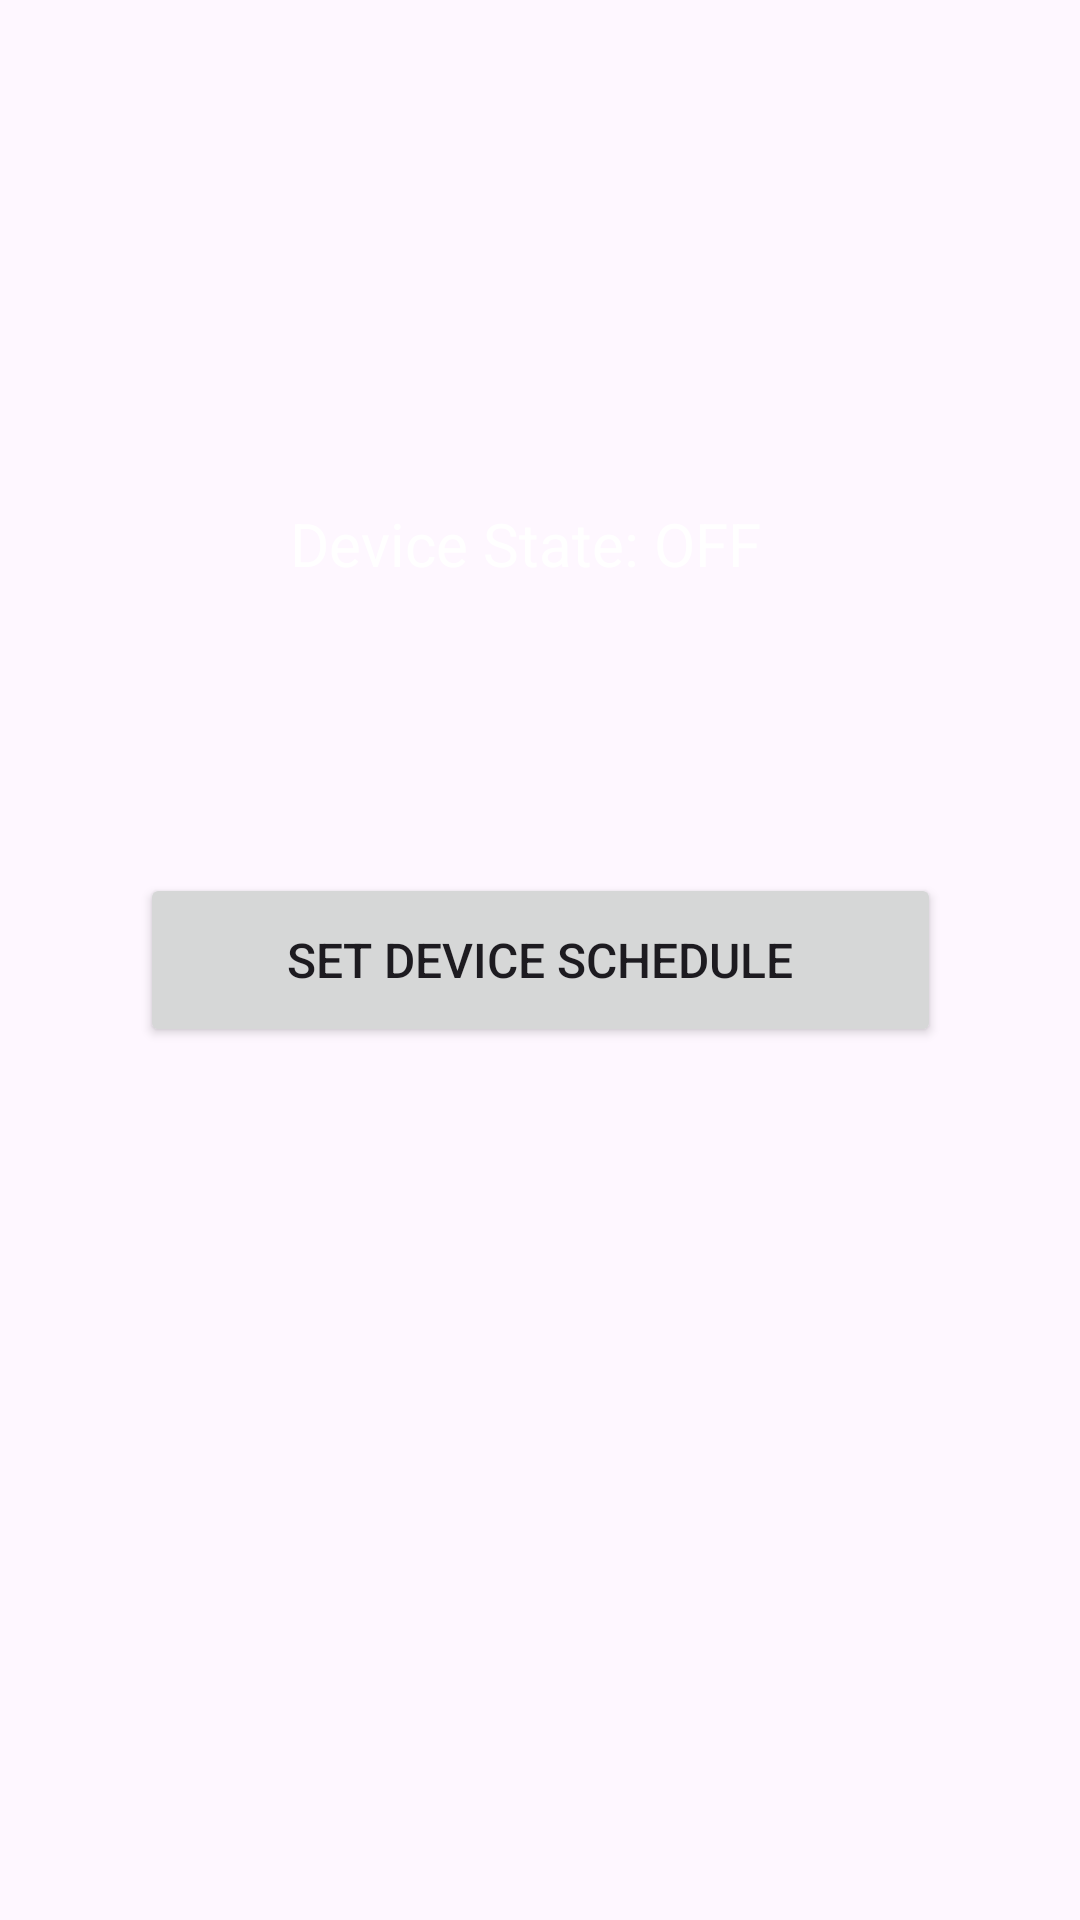

Reconstruct the res/layout file that produces this screen, plus the resources it refers to.
<!-- AndroidManifest.xml: application theme Theme.IoTNexus -->
<!-- res/layout/activity_main.xml -->
<?xml version="1.0" encoding="utf-8"?>
<FrameLayout
    xmlns:android="http://schemas.android.com/apk/res/android"
    xmlns:app="http://schemas.android.com/apk/res-auto"
    xmlns:tools="http://schemas.android.com/tools"
    android:layout_width="match_parent"
    android:layout_height="match_parent">

    
    <ImageView
        android:id="@+id/gif_image"
        android:layout_width="match_parent"
        android:layout_height="match_parent"
        android:scaleType="centerCrop"
        app:srcCompat="@drawable/gid_bg" />

    
    <androidx.constraintlayout.widget.ConstraintLayout
        android:layout_width="match_parent"
        android:layout_height="match_parent"
        android:padding="16dp">

        

        

        <TextView
            android:id="@+id/device_status"
            android:layout_width="186dp"
            android:layout_height="50dp"
            android:text="  Device State: OFF"
            android:textColor="@color/white"
            android:textSize="20sp"
            app:layout_constraintBottom_toBottomOf="parent"
            app:layout_constraintEnd_toEndOf="parent"
            app:layout_constraintHorizontal_bias="0.497"
            app:layout_constraintStart_toStartOf="parent"
            app:layout_constraintTop_toTopOf="parent"
            app:layout_constraintVertical_bias="0.272" />

        <Button
            android:id="@+id/btn_timer_control"
            android:layout_width="267dp"
            android:layout_height="58dp"
            android:padding="16dp"
            android:text="Set Device Schedule"
            android:textSize="16sp"
            app:layout_constraintBottom_toBottomOf="parent"
            app:layout_constraintEnd_toEndOf="parent"
            app:layout_constraintStart_toStartOf="parent"
            app:layout_constraintTop_toTopOf="parent" />

    </androidx.constraintlayout.widget.ConstraintLayout>

</FrameLayout>
<!-- resources referenced by this layout -->
<resources>
  <style name="Theme.IoTNexus" parent="Base.Theme.IoTNexus" />
  <style name="Base.Theme.IoTNexus" parent="Theme.Material3.DayNight.NoActionBar">
          
          
      </style>
  <!-- not gathered from this repository: default colours our renderer supplied (Android Studio template values) -->
  <color name="white">#FFFFFFFF</color>
</resources>
